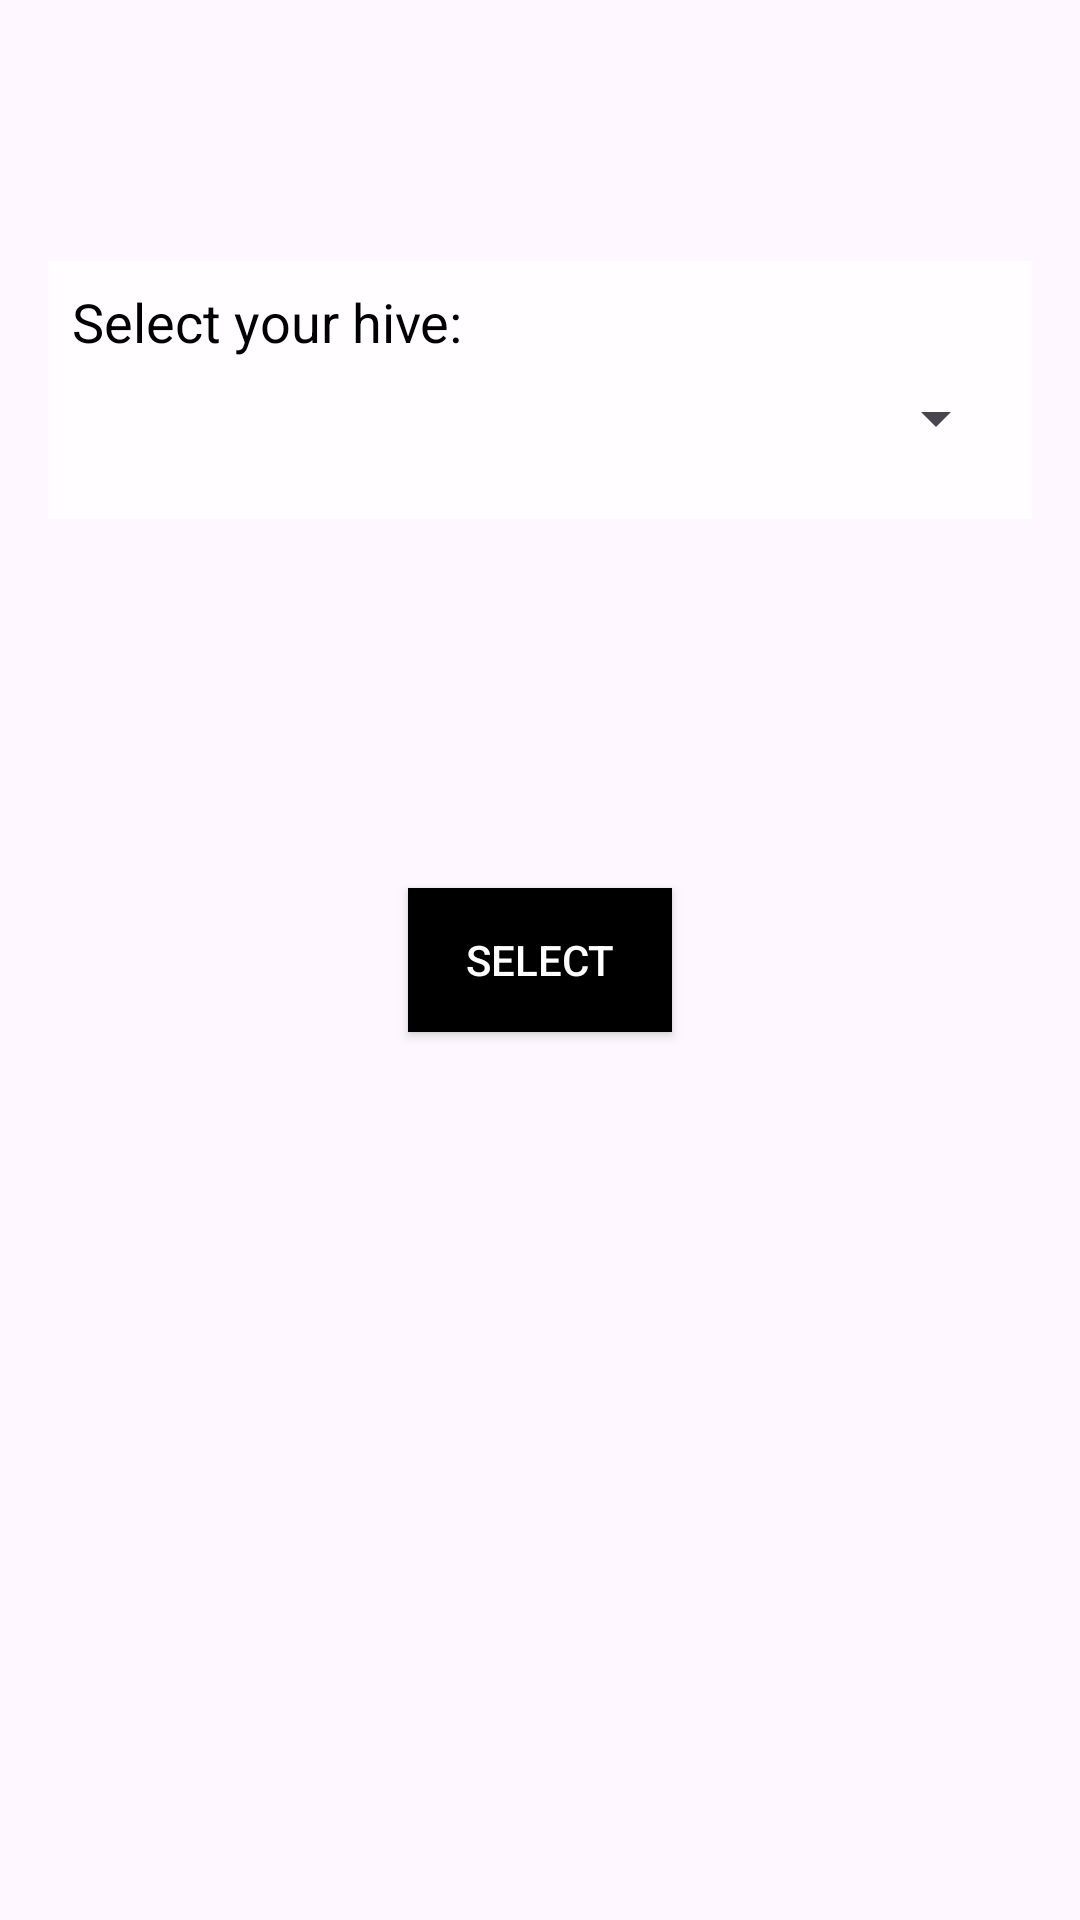

Android layout source for this screen:
<!-- AndroidManifest.xml: application theme Theme.Hive -->
<!-- res/layout/hives_activity.xml -->
<?xml version="1.0" encoding="utf-8"?>
<RelativeLayout xmlns:android="http://schemas.android.com/apk/res/android"
    xmlns:tools="http://schemas.android.com/tools"
    android:layout_width="match_parent"
    android:layout_height="match_parent"
    android:background="@drawable/gradient_bg"
    android:padding="16dp">

    
    <RelativeLayout
        android:layout_width="wrap_content"
        android:layout_height="86dp"
        android:layout_alignParentBottom="true"
        android:layout_marginBottom="451dp"
        android:background= "#CCFFFFFF"
        android:padding="8dp">

        
        <TextView
            android:id="@+id/textTitle"
            android:layout_width="wrap_content"
            android:layout_height="wrap_content"
            android:layout_alignParentStart="true"
            android:layout_alignParentLeft="true"
            android:layout_alignParentTop="true"
            android:layout_alignParentEnd="true"
            android:layout_alignParentRight="true"
            android:layout_marginBottom="8dp"
            android:text="Select your hive:"
            android:textColor="@android:color/black"
            android:textSize="18sp" />

        
        <Spinner
            android:id="@+id/hivesSpinner"
            android:layout_width="match_parent"
            android:layout_height="wrap_content"
            android:layout_below="@id/textTitle" />

    </RelativeLayout>

    <Button
        android:id="@+id/button"
        android:layout_width="wrap_content"
        android:layout_height="wrap_content"
        android:layout_centerHorizontal="true"
        android:layout_centerVertical="true"
        android:text="Select"
        android:background="@color/black"
        android:textColor="@color/white" />

</RelativeLayout>
<!-- resources referenced by this layout -->
<resources>
  <style name="Theme.Hive" parent="Base.Theme.Hive" />
  <style name="Base.Theme.Hive" parent="Theme.Material3.DayNight.NoActionBar">
          
          
          <item name="android:statusBarColor" tools:targetApi="l">#fdc62d</item>
          <item name="colorPrimary">#122259</item>
          <item name="colorPrimaryDark">#122259</item>
          <item name="android:textColor">#000000</item>
      </style>
  <!-- not gathered from this repository: default colours our renderer supplied (Android Studio template values) -->
  <color name="black">#FF000000</color>
  <color name="white">#FFFFFFFF</color>
</resources>
